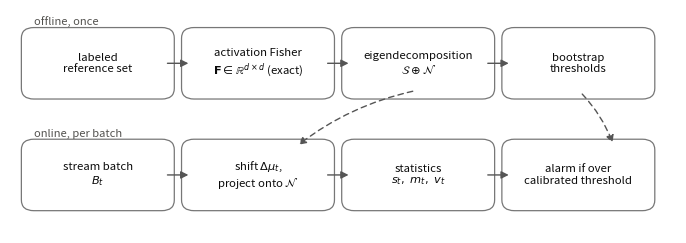
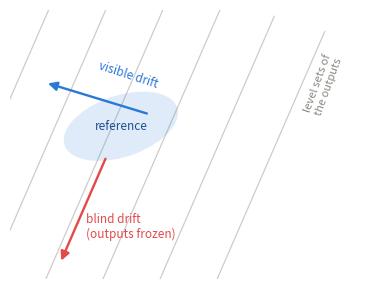

Recreate these plots in Python, in order.
"""Render the paper's two schematic diagrams as PNGs.

The Springer SNmult author instructions ask contributors to avoid TikZ
(it cannot be rendered in their non-PDF output formats), so the pipeline
overview and the blind-geometry cartoon are drawn here with matplotlib and
included in main.tex as ordinary images.

Outputs: paper/figures/pipeline.png, paper/figures/geometry_blind.png.
Run: python src/experiments/paper_diagrams.py
"""

from __future__ import annotations

import argparse
import logging
from pathlib import Path

import matplotlib.pyplot as plt
import numpy as np
from matplotlib.patches import Ellipse, FancyArrowPatch, FancyBboxPatch

logger = logging.getLogger("feather.experiments.diagrams")

# Palette shared with the data figures (dataviz reference, light mode).
BLUE, VIOLET, RED, MUTED, INK = "#2a78d6", "#4a3aa7", "#e34948", "#898781", "#0b0b0b"
GRID, BASELINE, SURFACE, SECONDARY = "#e1e0d9", "#c3c2b7", "#fcfcfb", "#52514e"

BOX_KW = dict(boxstyle="round,pad=0.12", linewidth=0.9,
              edgecolor="#777777", facecolor="white")
ARROW_KW = dict(arrowstyle="-|>", mutation_scale=11, linewidth=1.0,
                color="#555555", shrinkA=4, shrinkB=4)


def box(ax: plt.Axes, x: float, y: float, text: str) -> tuple[float, float]:
    ax.add_patch(FancyBboxPatch((x - 0.62, y - 0.28), 1.24, 0.56, **BOX_KW))
    ax.text(x, y, text, ha="center", va="center", fontsize=8.2, color=INK)
    return x, y


def pipeline(out: Path) -> None:
    fig, ax = plt.subplots(figsize=(8.6, 2.9), dpi=300)
    fig.patch.set_facecolor("white")
    ax.set_xlim(-0.85, 5.6)
    ax.set_ylim(-0.65, 1.85)
    ax.axis("off")

    xs = [0.0, 1.55, 3.1, 4.65]
    top = [
        "labeled\nreference set",
        "activation Fisher\n$\\mathbf{F}\\in\\mathbb{R}^{d\\times d}$ (exact)",
        "eigendecomposition\n$\\mathcal{S}\\oplus\\mathcal{N}$",
        "bootstrap\nthresholds",
    ]
    bottom = [
        "stream batch\n$B_t$",
        "shift $\\Delta\\mu_t$,\nproject onto $\\mathcal{N}$",
        "statistics\n$s_t,\\ m_t,\\ v_t$",
        "alarm if over\ncalibrated threshold",
    ]
    for row, y in ((top, 1.25), (bottom, 0.0)):
        for label, x in zip(row, xs):
            box(ax, x, y, label)
        for x0, x1 in zip(xs[:-1], xs[1:]):
            ax.add_patch(FancyArrowPatch((x0 + 0.62, y), (x1 - 0.62, y),
                                         **ARROW_KW))
    # what the offline stage hands to the online stage
    dashed = dict(ARROW_KW, linestyle=(0, (4, 3)))
    ax.add_patch(FancyArrowPatch((xs[2], 0.95), (xs[1] + 0.35, 0.30),
                                 connectionstyle="arc3,rad=0.12", **dashed))
    ax.add_patch(FancyArrowPatch((xs[3], 0.95), (xs[3] + 0.35, 0.30),
                                 connectionstyle="arc3,rad=-0.12", **dashed))
    ax.text(xs[0] - 0.62, 1.68, "offline, once",
            fontsize=8, style="italic", color=SECONDARY)
    ax.text(xs[0] - 0.62, 0.43, "online, per batch",
            fontsize=8, style="italic", color=SECONDARY)
    fig.savefig(out, bbox_inches="tight", facecolor="white")
    plt.close(fig)
    logger.info("wrote %s", out)


def geometry(out: Path) -> None:
    fig, ax = plt.subplots(figsize=(4.8, 3.5), dpi=300)
    fig.patch.set_facecolor("white")
    ax.set_xlim(-2.1, 3.1)
    ax.set_ylim(-2.2, 2.3)
    ax.axis("off")

    # level sets of the outputs: parallel lines, direction (cos70, sin70)
    direction = np.array([np.cos(np.radians(70)), np.sin(np.radians(70))])
    normal = np.array([-direction[1], direction[0]])
    for i in range(-2, 4):
        base = normal * (0.75 * i)
        p0, p1 = base - 2.6 * direction, base + 2.6 * direction
        ax.plot([p0[0], p1[0]], [p0[1], p1[1]], color="#cccccc",
                linewidth=0.9, zorder=1)
    ax.text(2.28, 1.05, "level sets of\nthe outputs", fontsize=8,
            color=MUTED, rotation=70, ha="center", va="center")

    # reference activation cloud on one level set
    ax.add_patch(Ellipse((-0.55, 0.35), 1.7, 1.0, angle=25,
                         facecolor=BLUE, alpha=0.14, edgecolor="none",
                         zorder=2))
    ax.text(-0.55, 0.35, "reference", fontsize=8.5,
            color="#1c4f8f", ha="center", va="center", zorder=3)

    # visible drift: across the level sets
    tip = np.array([-0.15, 0.55]) + 1.55 * normal
    ax.add_patch(FancyArrowPatch((-0.15, 0.55), tuple(tip),
                                 arrowstyle="-|>", mutation_scale=13,
                                 linewidth=1.7, color=BLUE, zorder=4))
    ax.text(*(np.array([-0.15, 0.55]) + 0.85 * normal + [0.06, 0.16]),
            "visible drift", fontsize=8.5, color=BLUE, rotation=-18)

    # blind drift: along a level set, outputs frozen
    start = np.array([-0.75, -0.15])
    tip = start - 1.9 * direction
    ax.add_patch(FancyArrowPatch(tuple(start), tuple(tip),
                                 arrowstyle="-|>", mutation_scale=13,
                                 linewidth=1.7, color=RED, zorder=4))
    ax.text(*(start - 1.25 * direction + [0.14, 0.0]),
            "blind drift\n(outputs frozen)", fontsize=8.5, color=RED,
            ha="left", va="center")

    fig.savefig(out, bbox_inches="tight", facecolor="white")
    plt.close(fig)
    logger.info("wrote %s", out)


def main() -> None:
    logging.basicConfig(level=logging.INFO, format="%(levelname)s: %(message)s")
    parser = argparse.ArgumentParser(description=__doc__)
    parser.add_argument("--figures-dir", type=Path, default=Path("paper/figures"))
    args = parser.parse_args()
    args.figures_dir.mkdir(parents=True, exist_ok=True)
    pipeline(args.figures_dir / "pipeline.png")
    geometry(args.figures_dir / "geometry_blind.png")


if __name__ == "__main__":
    main()
